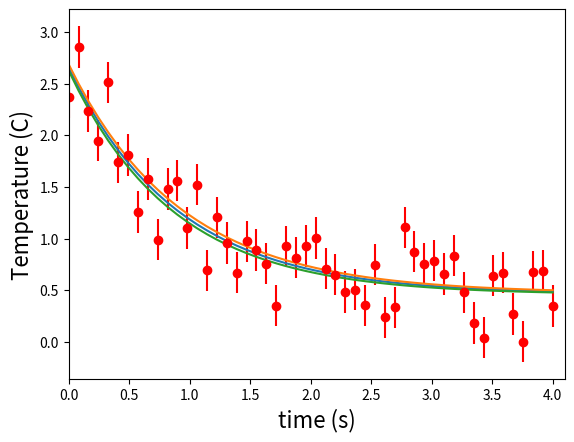

Write the Python code that produced this figure.
import numpy as np
import matplotlib.pyplot as plt
from scipy.optimize import curve_fit

def fitFunc(t, a, b, c):
    return a*np.exp(-b*t) + c

t = np.linspace(0,4,50)
temp = fitFunc(t, 2.5, 1.3, 0.5)
noisy = temp + 0.25*np.random.normal(size=len(temp))
fitParams, fitCovariances = curve_fit(fitFunc, t, noisy)
print(fitParams)
print(fitCovariances)

plt.ylabel('Temperature (C)', fontsize = 16)
plt.xlabel('time (s)', fontsize = 16)
plt.xlim(0,4.1)
# plot the data as red circles with errorbars in the vertical direction
plt.errorbar(t, noisy, fmt = 'ro', yerr = 0.2)
# now plot the best fit curve and also +- 3 sigma curves
# the square root of the diagonal covariance matrix element 
# is the uncertianty on the corresponding fit parameter.
sigma = [fitCovariances[0,0], fitCovariances[1,1], fitCovariances[2,2] ]
plt.plot(t, fitFunc(t, fitParams[0], fitParams[1], fitParams[2]),\
         t, fitFunc(t, fitParams[0] + sigma[0], fitParams[1] - sigma[1], fitParams[2] + sigma[2]),\
         t, fitFunc(t, fitParams[0] - sigma[0], fitParams[1] + sigma[1], fitParams[2] - sigma[2])\
         )
plt.show()
# save plot to a file
plt.savefig('dataFitted.pdf', bbox_inches=0, dpi=600)
